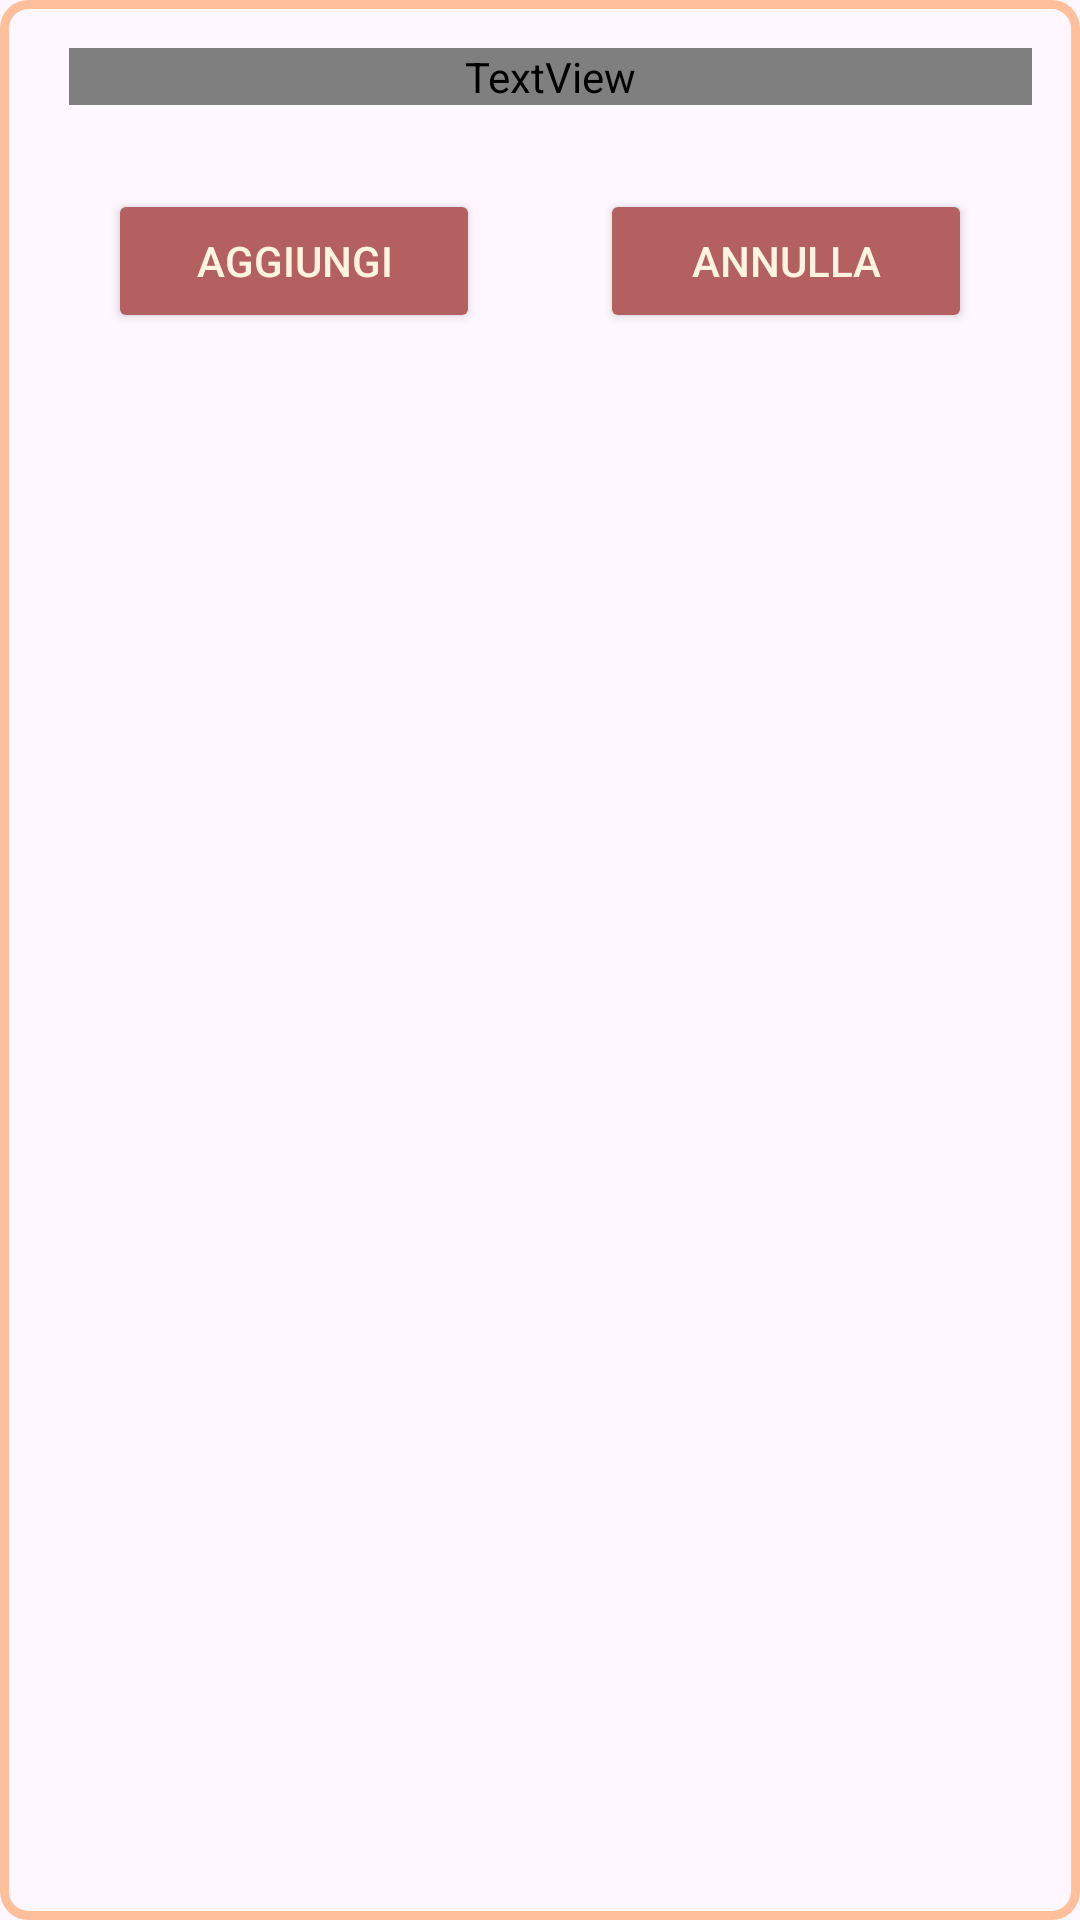

Here is an Android app screen rendered from its layout file. Give the layout XML and the strings, colors and styles it references.
<!-- AndroidManifest.xml: application theme Theme.BookTique -->
<!-- res/layout/dialog_per_te.xml -->
<?xml version="1.0" encoding="utf-8"?>
<LinearLayout xmlns:android="http://schemas.android.com/apk/res/android"
    android:layout_width="match_parent"
    android:layout_height="wrap_content"
    android:orientation="vertical"
    android:padding="16dp"
    android:background="@drawable/bg_dialog">


    <TextView
        android:id="@+id/textView8"
        android:layout_width="match_parent"
        android:layout_height="wrap_content"
        android:layout_marginBottom="12dp"
        android:layout_marginStart="7dp"
        android:fontFamily="@font/lora_bold_italic"
        android:text="Vuoi aggiungere questo libro alla tua lista?"
        android:textSize="17dp"/>

    <LinearLayout
        android:layout_width="match_parent"
        android:layout_height="wrap_content"
        android:orientation="horizontal"
        android:layout_marginTop="16dp">

        <Button
            android:id="@+id/btn_confirm"
            android:layout_width="0dp"
            android:layout_height="wrap_content"
            android:layout_weight="1"
            android:backgroundTint="@color/red"
            android:text="Aggiungi"
            android:textColor="@color/beige"
            android:layout_marginStart="20dp"
            android:layout_marginEnd="20dp"/>

        <Button
            android:id="@+id/btn_cancel"
            android:layout_width="0dp"
            android:layout_height="wrap_content"
            android:layout_weight="1"
            android:backgroundTint="@color/red"
            android:text="Annulla"
            android:textColor="@color/beige"
            android:layout_marginStart="20dp"
            android:layout_marginEnd="20dp"/>

    </LinearLayout>

</LinearLayout>
<!-- resources referenced by this layout -->
<resources>
  <color name="beige">#FFF4E0</color>
  <color name="red">#B46060</color>
  <!-- drawable bg_dialog (drawable) -->
  <?xml version="1.0" encoding="utf-8"?>
  <selector xmlns:android="http://schemas.android.com/apk/res/android">
      <item>
          <shape android:shape="rectangle">
              <stroke android:width="3dp" android:color="@color/salmon"/>
              <corners android:radius="8dp" />
          </shape>
      </item>
  </selector>
  <style name="Theme.BookTique" parent="Base.Theme.BookTique" />
  <color name="salmon">#FFBF9B</color>
  <style name="Base.Theme.BookTique" parent="Theme.Material3.DayNight.NoActionBar">
          
          
      </style>
</resources>
